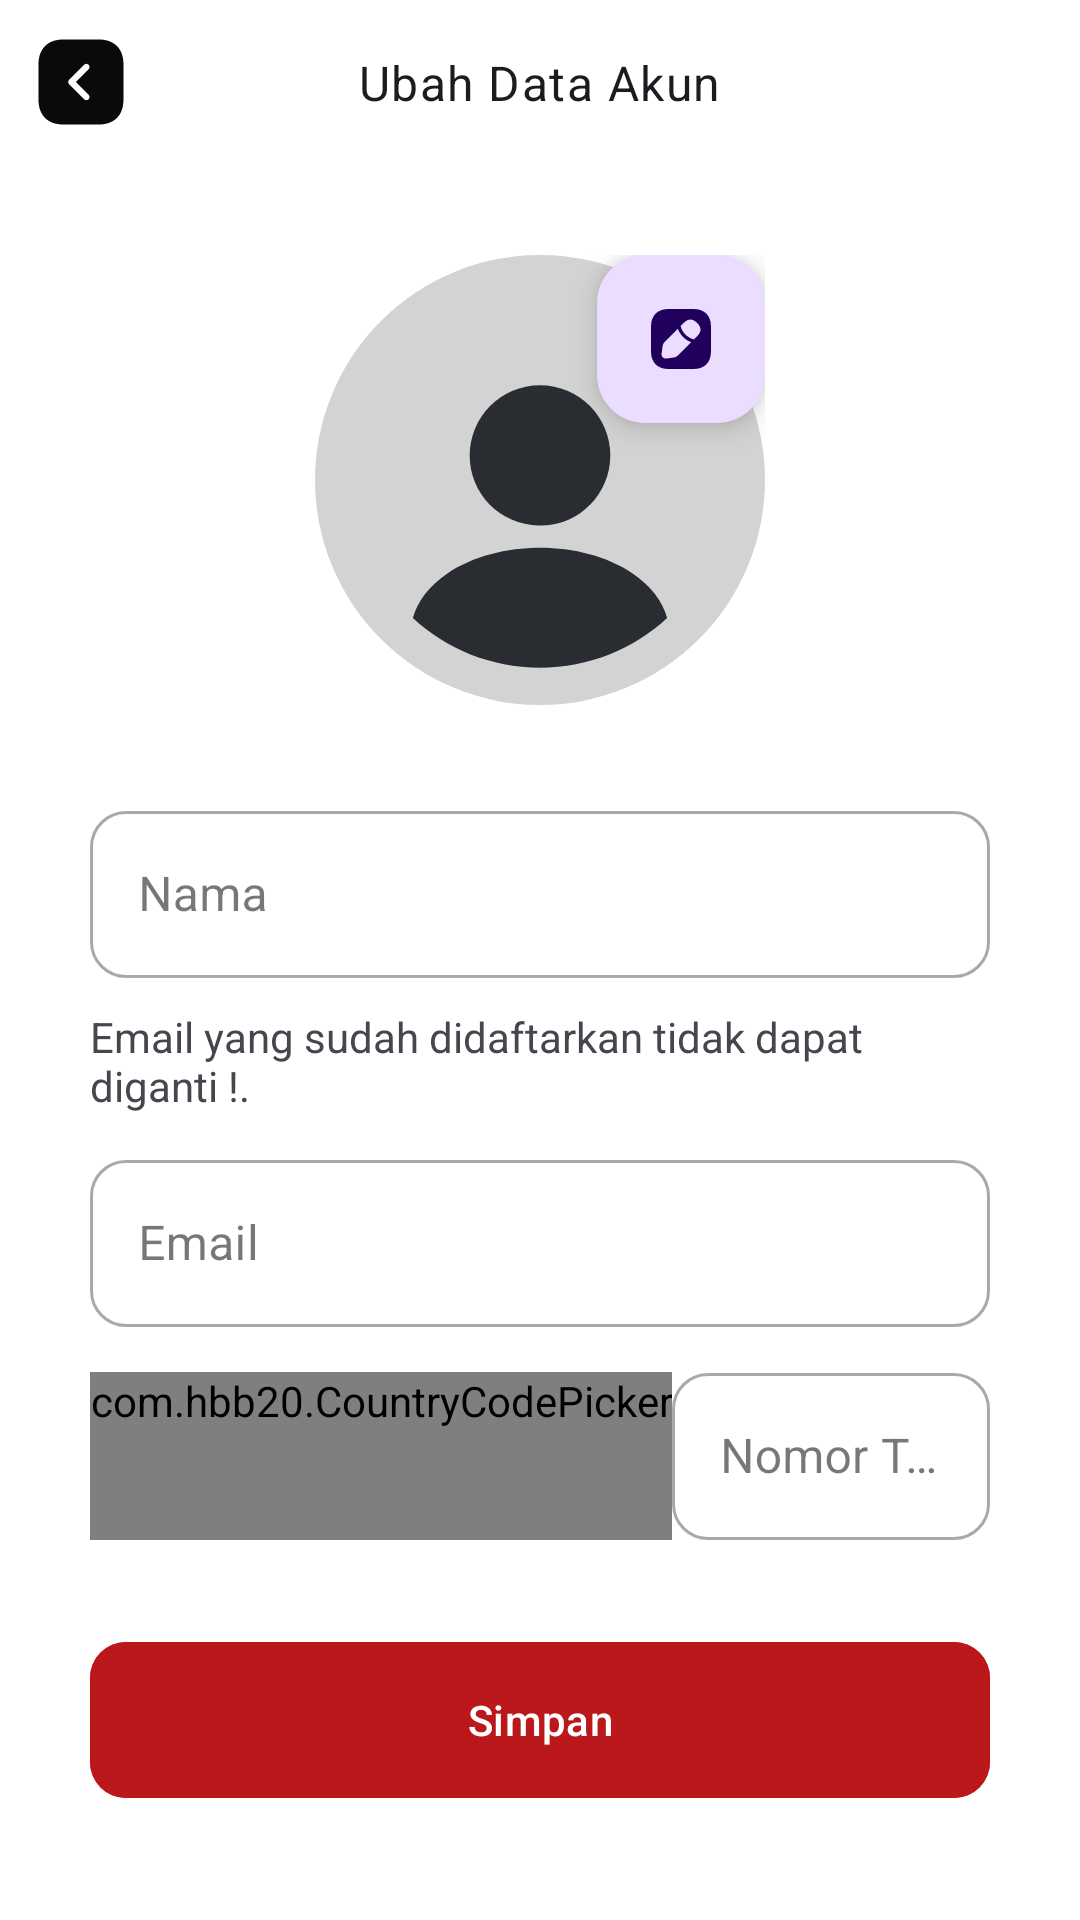

Reconstruct the res/layout file that produces this screen, plus the resources it refers to.
<!-- AndroidManifest.xml: application theme Theme.Inakdi -->
<!-- res/layout/activity_profile_edit.xml -->
<?xml version="1.0" encoding="utf-8"?>
<LinearLayout xmlns:android="http://schemas.android.com/apk/res/android"
    xmlns:app="http://schemas.android.com/apk/res-auto"
    xmlns:tools="http://schemas.android.com/tools"
    android:id="@+id/main"
    android:layout_width="match_parent"
    android:layout_height="match_parent"
    android:orientation="vertical"
    tools:context=".activities.ProfileEditActivity"
    android:background="@color/white">

    
    <RelativeLayout
        android:id="@+id/toolbarRl"
        android:layout_width="match_parent"
        android:layout_height="@dimen/m_toolbar_height">
        
        <ImageButton
            android:id="@+id/toolbarBackBtn"
            android:layout_width="wrap_content"
            android:layout_height="wrap_content"
            android:src="@drawable/back"
            android:layout_centerVertical="true"
            android:background="@android:color/transparent"
            android:padding="10dp"/>
        
        <TextView
            android:id="@+id/toolbarTitleTv"
            android:layout_width="wrap_content"
            android:layout_height="wrap_content"
            android:textAppearance="@style/TextAppearance.MaterialComponents.Body1"
            android:text="Ubah Data Akun"
            android:layout_centerInParent="true" />
    </RelativeLayout>

    <ScrollView
        android:layout_width="match_parent"
        android:layout_height="wrap_content"
        android:padding="10dp">

        
        <RelativeLayout
            android:layout_width="match_parent"
            android:layout_height="wrap_content"
            android:layout_marginTop="20dp">

            
            <RelativeLayout
                android:id="@+id/profileRl"
                android:layout_width="150dp"
                android:layout_height="150dp"
                android:layout_centerHorizontal="true">
                
                <com.google.android.material.imageview.ShapeableImageView
                    android:id="@+id/profileTv"
                    android:layout_width="match_parent"
                    android:layout_height="match_parent"
                    android:layout_centerHorizontal="true"
                    android:background="@color/white700"
                    android:scaleType="centerCrop"
                    android:src="@drawable/profile"
                    app:shapeAppearanceOverlay="@style/ImageStyle_Circle"/>
                
                <com.google.android.material.floatingactionbutton.FloatingActionButton
                    android:id="@+id/profileImagePickFab"
                    android:layout_width="wrap_content"
                    android:layout_height="wrap_content"
                    android:layout_alignParentEnd="true"
                    app:fabSize="mini"
                    android:src="@drawable/edit"/>
            </RelativeLayout>

            
            <com.google.android.material.textfield.TextInputLayout
                android:id="@+id/nameTil"
                android:layout_width="match_parent"
                android:layout_height="wrap_content"
                style="@style/Widget.MaterialComponents.TextInputLayout.OutlinedBox"
                android:layout_below="@id/profileRl"
                android:hint="Nama"
                android:layout_marginTop="30dp"
                app:boxCornerRadiusBottomStart="12dp"
                app:boxCornerRadiusBottomEnd="12dp"
                app:boxCornerRadiusTopEnd="12dp"
                app:boxCornerRadiusTopStart="12dp"
                android:paddingHorizontal="20dp">
                
                <EditText
                    android:id="@+id/nameEt"
                    android:layout_width="match_parent"
                    android:layout_height="wrap_content"
                    android:inputType="textPersonName"/>
            </com.google.android.material.textfield.TextInputLayout>

            
            
            <TextView
                android:id="@+id/emailNote"
                android:layout_width="wrap_content"
                android:layout_height="wrap_content"
                android:layout_below="@+id/nameTil"
                android:text="Email yang sudah didaftarkan tidak dapat diganti !."
                android:paddingHorizontal="20dp"
                android:layout_marginTop="10dp"/>
            <com.google.android.material.textfield.TextInputLayout
                android:id="@+id/emailTil"
                android:layout_width="match_parent"
                android:layout_height="wrap_content"
                style="@style/Widget.MaterialComponents.TextInputLayout.OutlinedBox"
                android:layout_below="@id/emailNote"
                android:hint="Email"
                android:layout_marginTop="10dp"
                app:boxCornerRadiusBottomStart="12dp"
                app:boxCornerRadiusBottomEnd="12dp"
                app:boxCornerRadiusTopEnd="12dp"
                app:boxCornerRadiusTopStart="12dp"
                android:paddingHorizontal="20dp">
                
                <EditText
                    android:id="@+id/emailEt"
                    android:layout_width="match_parent"
                    android:layout_height="wrap_content"
                    android:inputType="textEmailAddress"
                    android:enabled="false"/>
            </com.google.android.material.textfield.TextInputLayout>

            
            <RelativeLayout
                android:id="@+id/phoneInputRl"
                android:layout_width="match_parent"
                android:layout_height="wrap_content"
                android:layout_below="@id/emailTil"
                android:paddingHorizontal="20dp">
                
                <com.hbb20.CountryCodePicker
                    android:id="@+id/countryCodePicker"
                    android:layout_width="wrap_content"
                    android:layout_height="wrap_content"
                    android:layout_marginTop="15dp"
                    android:minWidth="60dp"
                    android:minHeight="56dp"
                    android:gravity="center"
                    app:ccp_autoDetectCountry="false"
                    app:ccp_rememberLastSelection="true"
                    app:ccp_showNameCode="false"
                    app:ccp_showFlag="false"
                    app:ccp_defaultNameCode="ID"/>
                
                <com.google.android.material.textfield.TextInputLayout
                    android:id="@+id/phoneNumberTil"
                    android:layout_width="match_parent"
                    android:layout_height="wrap_content"
                    android:layout_toEndOf="@id/countryCodePicker"
                    style="@style/Widget.MaterialComponents.TextInputLayout.OutlinedBox"
                    android:hint="Nomor Telefon"
                    app:boxCornerRadiusTopStart="12dp"
                    app:boxCornerRadiusTopEnd="12dp"
                    app:boxCornerRadiusBottomEnd="12dp"
                    app:boxCornerRadiusBottomStart="12dp"
                    android:layout_marginTop="10dp">
                    
                    <EditText
                        android:id="@+id/phoneNumberEt"
                        android:layout_width="match_parent"
                        android:layout_height="wrap_content"
                        android:inputType="phone"/>
                </com.google.android.material.textfield.TextInputLayout>
            </RelativeLayout>

            
            <com.google.android.material.button.MaterialButton
                android:id="@+id/updateBtn"
                android:layout_width="match_parent"
                android:layout_height="wrap_content"
                android:layout_below="@id/phoneInputRl"
                android:text="Simpan"
                app:cornerRadius="12dp"
                android:layout_marginTop="30dp"
                android:minHeight="@dimen/m_button_height"
                android:layout_marginHorizontal="20dp"
                android:backgroundTint="@color/red600"/>

        </RelativeLayout>

    </ScrollView>
</LinearLayout>
<!-- resources referenced by this layout -->
<resources>
  <color name="red600">#BA181B</color>
  <color name="white">#FFFFFFFF</color>
  <color name="white700">#D3D3D3</color>
  <dimen name="m_button_height">60dp</dimen>
  <dimen name="m_toolbar_height">55dp</dimen>
  <!-- drawable back (drawable) -->
  <vector xmlns:android="http://schemas.android.com/apk/res/android"
      android:width="34dp"
      android:height="34dp"
      android:viewportWidth="24"
      android:viewportHeight="24">
    <path
        android:pathData="M16.19,2H7.81C4.17,2 2,4.17 2,7.81V16.18C2,19.83 4.17,22 7.81,22H16.18C19.82,22 21.99,19.83 21.99,16.19V7.81C22,4.17 19.83,2 16.19,2ZM13.79,15C14.08,15.29 14.08,15.77 13.79,16.06C13.64,16.21 13.45,16.28 13.26,16.28C13.07,16.28 12.88,16.21 12.73,16.06L9.2,12.53C8.91,12.24 8.91,11.76 9.2,11.47L12.73,7.94C13.02,7.65 13.5,7.65 13.79,7.94C14.08,8.23 14.08,8.71 13.79,9L10.79,12L13.79,15Z"
        android:fillColor="#0B090A"/>
  </vector>
  <!-- drawable edit (drawable) -->
  <vector xmlns:android="http://schemas.android.com/apk/res/android"
      android:width="28dp"
      android:height="28dp"
      android:viewportWidth="24"
      android:viewportHeight="24">
    <path
        android:pathData="M16.19,2H7.81C4.17,2 2,4.17 2,7.81V16.18C2,19.83 4.17,22 7.81,22H16.18C19.82,22 21.99,19.83 21.99,16.19V7.81C22,4.17 19.83,2 16.19,2ZM10.95,17.51C10.66,17.8 10.11,18.08 9.71,18.14L7.25,18.49C7.16,18.5 7.07,18.51 6.98,18.51C6.57,18.51 6.19,18.37 5.92,18.1C5.59,17.77 5.45,17.29 5.53,16.76L5.88,14.3C5.94,13.89 6.21,13.35 6.51,13.06L10.97,8.6C11.05,8.81 11.13,9.02 11.24,9.26C11.34,9.47 11.45,9.69 11.57,9.89C11.67,10.06 11.78,10.22 11.87,10.34C11.98,10.51 12.11,10.67 12.19,10.76C12.24,10.83 12.28,10.88 12.3,10.9C12.55,11.2 12.84,11.48 13.09,11.69C13.16,11.76 13.2,11.8 13.22,11.81C13.37,11.93 13.52,12.05 13.65,12.14C13.81,12.26 13.97,12.37 14.14,12.46C14.34,12.58 14.56,12.69 14.78,12.8C15.01,12.9 15.22,12.99 15.43,13.06L10.95,17.51ZM17.37,11.09L16.45,12.02C16.39,12.08 16.31,12.11 16.23,12.11C16.2,12.11 16.16,12.11 16.14,12.1C14.11,11.52 12.49,9.9 11.91,7.87C11.88,7.76 11.91,7.64 11.99,7.57L12.92,6.64C14.44,5.12 15.89,5.15 17.38,6.64C18.14,7.4 18.51,8.13 18.51,8.89C18.5,9.61 18.13,10.33 17.37,11.09Z"
        android:fillColor="#292D32"/>
  </vector>
  <!-- drawable profile (drawable) -->
  <vector xmlns:android="http://schemas.android.com/apk/res/android"
      android:width="24dp"
      android:height="24dp"
      android:viewportWidth="24"
      android:viewportHeight="24">
    <path
        android:pathData="M12,6.94C9.93,6.94 8.25,8.62 8.25,10.69C8.25,12.72 9.84,14.37 11.95,14.43C11.98,14.43 12.02,14.43 12.04,14.43C12.06,14.43 12.09,14.43 12.11,14.43C12.12,14.43 12.13,14.43 12.13,14.43C14.15,14.36 15.74,12.72 15.75,10.69C15.75,8.62 14.07,6.94 12,6.94Z"
        android:fillColor="#292D32"/>
    <path
        android:pathData="M18.78,19.36C17,21 14.62,22.01 12,22.01C9.38,22.01 7,21 5.22,19.36C5.46,18.45 6.11,17.62 7.06,16.98C9.79,15.16 14.23,15.16 16.94,16.98C17.9,17.62 18.54,18.45 18.78,19.36Z"
        android:fillColor="#292D32"/>
  </vector>
  <style name="ImageStyle_Circle">
          <item name="cornerSize">50%</item>
          <item name="cornerFamily">rounded</item>
      </style>
  <style name="Theme.Inakdi" parent="Base.Theme.Inakdi" />
  <style name="Base.Theme.Inakdi" parent="Theme.Material3.DayNight.NoActionBar">
          
      </style>
</resources>
